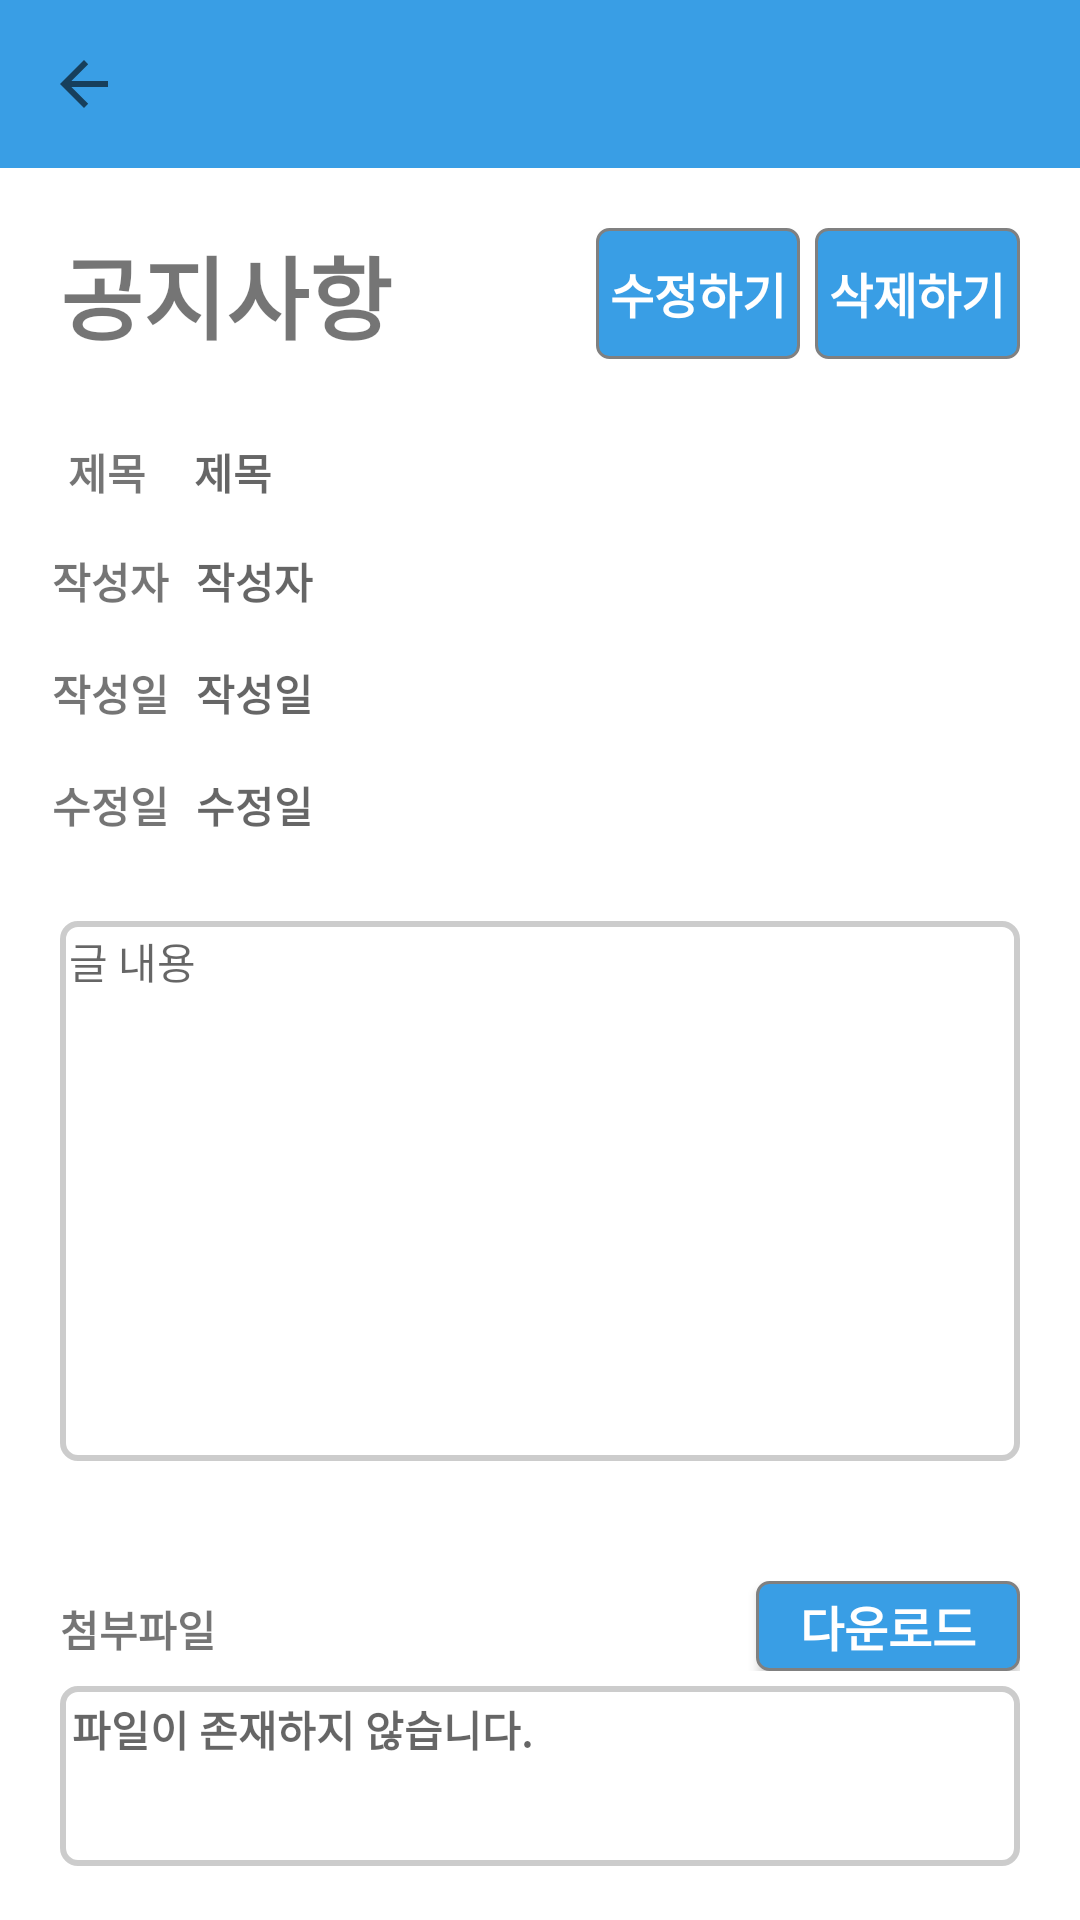

Layout XML and referenced resources for this Android screen:
<!-- AndroidManifest.xml: application theme AppTheme -->
<!-- res/layout/activity_noticeview.xml -->
<?xml version="1.0" encoding="utf-8"?>
<LinearLayout xmlns:android="http://schemas.android.com/apk/res/android"
    android:layout_width="match_parent"
    android:layout_height="match_parent"
    xmlns:app="http://schemas.android.com/apk/res-auto"
    android:background="#FFFFFF"
    android:orientation="vertical">

    <androidx.appcompat.widget.Toolbar
        android:id="@+id/toolbar"
        android:layout_width="match_parent"
        android:layout_height="wrap_content"
        android:background="@color/blue"
        app:titleTextColor="@android:color/white"
        app:navigationIcon="?android:attr/homeAsUpIndicator" />

    <LinearLayout
        android:layout_width="match_parent"
        android:layout_height="wrap_content"
        android:layout_margin="20dp"
        android:gravity="center">

        <LinearLayout
            android:layout_width="match_parent"
            android:layout_height="wrap_content"
            android:orientation="horizontal">

            <TextView
                android:id="@+id/notice_title"
                android:layout_width="wrap_content"
                android:layout_height="wrap_content"
                android:layout_gravity="center"
                android:text="공지사항"
                android:textStyle="bold"
                android:textSize="30sp" />
            <View
                android:layout_width="0dp"
                android:layout_height="0dp"
                android:layout_weight="1"/>


            <LinearLayout
                android:layout_width="0dp"
                android:layout_height="match_parent"
                android:layout_weight="1"
                android:layout_marginRight="5dp"
                android:gravity="center">

                <Button
                    android:id="@+id/notice_edit_btn"
                    android:layout_width="wrap_content"
                    android:layout_height="wrap_content"
                    style="@style/AppButton"
                    android:onClick="editNotice"
                    android:text="수정하기"
                    android:textStyle="bold" />
            </LinearLayout>

            <LinearLayout
                android:layout_width="0dp"
                android:layout_height="match_parent"
                android:layout_weight="1"
                android:gravity="center">

                <Button
                    android:id="@+id/notice_delete_btn"
                    android:layout_width="wrap_content"
                    android:layout_height="wrap_content"
                    style="@style/AppButton"
                    android:onClick="deleteNotice"
                    android:text="삭제하기"
                    android:textStyle="bold" />
            </LinearLayout>
        </LinearLayout>
    </LinearLayout>



    <LinearLayout
        android:layout_width="match_parent"
        android:layout_height="wrap_content"
        android:layout_gravity="center"
        android:layout_margin="7dp">

        <TextView
            android:layout_width="0dp"
            android:layout_height="match_parent"
            android:layout_weight="0.6"
            android:gravity="center"
            android:text="제목"
            android:textStyle="bold" />

        <TextView
            android:id="@+id/nv_title"
            android:layout_width="0dp"
            android:layout_height="match_parent"
            android:layout_weight="3"
            android:gravity="left|center"
            android:hint="제목"
            android:textStyle="bold" />
    </LinearLayout>

    <LinearLayout
        android:layout_width="match_parent"
        android:layout_height="wrap_content"
        android:layout_gravity="center"
        android:layout_margin="8dp">

        <TextView
            android:layout_width="0dp"
            android:layout_height="match_parent"
            android:layout_weight="0.6"
            android:gravity="center"
            android:text="작성자"
            android:textStyle="bold" />

        <TextView
            android:id="@+id/nv_userId"
            android:layout_width="0dp"
            android:layout_height="match_parent"
            android:layout_weight="3"
            android:gravity="left|center"
            android:hint="작성자"
            android:textStyle="bold" />
    </LinearLayout>

    <LinearLayout
        android:layout_width="match_parent"
        android:layout_height="wrap_content"
        android:layout_gravity="center"
        android:layout_margin="8dp">

        <TextView
            android:layout_width="0dp"
            android:layout_height="match_parent"
            android:layout_weight="0.6"
            android:gravity="center"
            android:text="작성일"
            android:textStyle="bold" />

        <TextView
            android:id="@+id/nv_createdAt"
            android:layout_width="0dp"
            android:layout_height="match_parent"
            android:layout_weight="3"
            android:gravity="left|center"
            android:hint="작성일"
            android:textStyle="bold" />
    </LinearLayout>

    <LinearLayout
        android:layout_width="match_parent"
        android:layout_height="wrap_content"
        android:layout_gravity="center"
        android:layout_margin="8dp">

        <TextView
            android:layout_width="0dp"
            android:layout_height="match_parent"
            android:layout_weight="0.6"
            android:gravity="center"
            android:text="수정일"
            android:textStyle="bold" />

        <TextView
            android:id="@+id/nv_updatedAt"
            android:layout_width="0dp"
            android:layout_height="match_parent"
            android:layout_weight="3"
            android:gravity="left|center"
            android:hint="수정일"
            android:textColor="@color/black"
            android:textStyle="bold" />
    </LinearLayout>


    <LinearLayout
        android:layout_width="match_parent"
        android:layout_height="180dp"
        android:layout_gravity="center"
        android:layout_margin="20dp">

        <ScrollView
            android:layout_width="match_parent"
            android:layout_height="match_parent"
            android:background="@drawable/spinner_border">
            <TextView
                android:id="@+id/nv_content"
                android:padding="3dp"
                android:layout_width="match_parent"
                android:layout_height="wrap_content"
                android:hint="글 내용" />
        </ScrollView>

    </LinearLayout>

    <LinearLayout
        android:layout_width="match_parent"
        android:layout_height="100dp"
        android:layout_gravity="center"
        android:layout_margin="20dp"
        android:orientation="vertical">

        <LinearLayout
            android:layout_width="match_parent"
            android:layout_height="wrap_content"
            android:layout_marginBottom="5dp"
            android:orientation="horizontal">
            <TextView
                android:layout_width="wrap_content"
                android:layout_height="wrap_content"
                android:text="첨부파일"
                android:textStyle="bold" />
            <View
                android:layout_width="0dp"
                android:layout_height="0dp"
                android:layout_weight="1"/>
            <Button
                android:layout_width="wrap_content"
                android:layout_height="30dp"
                style="@style/AppButton"
                android:text="다운로드"
                android:onClick="fileDownload"
                android:textStyle="bold" />
        </LinearLayout>


        <LinearLayout
            android:layout_width="match_parent"
            android:layout_height="60dp"
            android:background="@drawable/spinner_border">
            <ScrollView
                android:layout_width="match_parent"
                android:layout_height="match_parent">

                <TextView
                    android:id="@+id/nv_filenames"
                    android:layout_width="match_parent"
                    android:layout_height="wrap_content"
                    android:padding="1dp"
                    android:layout_margin="3dp"
                    android:gravity="left|center"
                    android:hint="파일이 존재하지 않습니다."
                    android:textStyle="bold" />
            </ScrollView>
        </LinearLayout>
    </LinearLayout>




</LinearLayout>
<!-- resources referenced by this layout -->
<resources>
  <color name="black">#000000</color>
  <color name="blue">#399ee5</color>
  <!-- drawable spinner_border (drawable) -->
  <shape xmlns:android="http://schemas.android.com/apk/res/android"
      android:shape="rectangle">
      <solid android:color="@android:color/transparent" /> 
      <stroke
          android:width="2dp"
          android:color="#CCCCCC" />
      <corners android:radius="5dp" /> 
  </shape>
  <style name="AppButton" parent="Widget.AppCompat.Button">
          <item name="android:background">@drawable/button_background</item>
          <item name="android:textColor">@android:color/white</item>
          <item name="android:textSize">16sp</item>
          
      </style>
  <style name="AppTheme" parent="Theme.MaterialComponents.Light.NoActionBar.Bridge">
          
  
          <item name="colorPrimary">@android:color/background_dark</item>
          <item name="colorPrimaryDark">@android:color/holo_blue_dark</item>
      </style>
  <!-- drawable button_background (drawable) -->
  <shape xmlns:android="http://schemas.android.com/apk/res/android">
      <solid android:color="@color/blue" />
      <corners android:radius="4dp" />
      <stroke
          android:color="@color/gray"
          android:width="1dp" />
  </shape>
  <color name="gray">#808080</color>
</resources>
